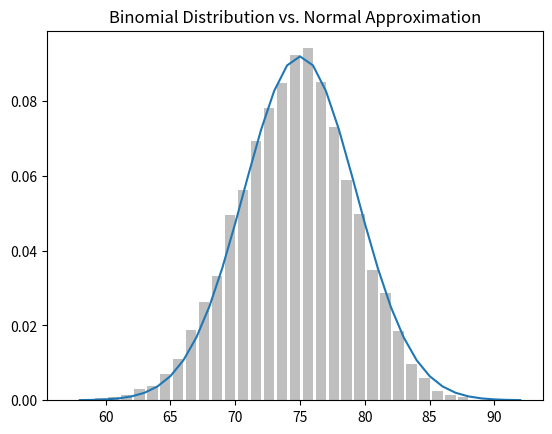

Write Python code to recreate this figure.
from matplotlib import pyplot as plt
import random
from collections import Counter
import math

def bernoulli_trial(p):
    return 1 if random.random() < p else 0

def binomial(n, p):
    return sum(bernoulli_trial(p) for _ in range(n))

def normal_cdf(x,mu=0,sigma=1):
    return (1 + math.erf((x - mu) / math.sqrt(2) / sigma)) / 2

def make_hist(p, n, num_points):
    data = [binomial(n, p) for _ in range(num_points)]

    # use a bar chart to show the actual binomial samples
    histogram = Counter(data)
    plt.bar([x - 0.4 for x in histogram.keys()],
            [v / num_points for v in histogram.values()],
            0.8,
            color='0.75')

    mu = p * n
    sigma = math.sqrt(n * p * (1 - p))

    # use a line chart to show the normal approximation
    xs = range(min(data), max(data) + 1)
    ys = [normal_cdf(i + 0.5, mu, sigma) - normal_cdf(i - 0.5, mu, sigma)
          for i in xs]
    plt.plot(xs, ys)
    plt.title("Binomial Distribution vs. Normal Approximation")
    plt.show()

make_hist(0.75, 100, 10000)
